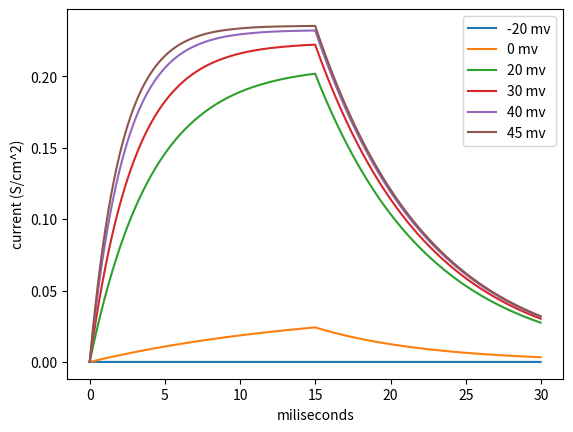

Write the Python code that produced this figure.
import math
import numpy as np
import matplotlib.pyplot as plt
from scipy.integrate import solve_ivp

gk_bar = 0.036  # conductance bar (max conductance): S/cm^2
ek = -77  # equilibrium potential: mV


def alpha_nf(v):
    """
    alpha-param function
    :param v:
        voltage
    :return:
    """
    v = v+0.01
    #v = v+55

    exp = math.exp(-v)
    #exp = math.exp(-v/10)

    eq = v/(1-exp)

    return 0.01 * eq
    #return 0.01 * eq


def beta_nf(v):
    """
    beta-param function
    :param v:
        voltage
    :return:
    """
    v = v + 65
    exp = math.exp(-v/80)
    return 0.125 * exp


def nf(t, y=0):
    """
    The probability of open a gate.
    """
    n = y
    if n is None:
        n = 0
    a = alpha_nf(v)
    b = beta_nf(v)
    ab = (a+b)
    n_inf = a / ab
    tau = 1 / ab

    return (n_inf-n) / tau


if __name__ == '__main__':
    voltages = [-20, 0, 20, 30, 40, 45]

    for v in voltages:
        vol = v
        # for 15 ms membrane is depolarized to selected voltage v
        steps = 15  # ms
        step_size = 0.01
        t_eval = np.arange(start=0, stop=steps, step=step_size)
        sol = solve_ivp(nf, [0, steps], t_eval=t_eval, y0=[0])
        ns = sol.y.reshape(sol.y.shape[1])
        time = sol.t

        # then for 15 ms membrane is polarized to -70 mV
        v = -70  # mV
        steps = 15  # ms
        step_size = 0.01
        t_eval = np.arange(start=0, stop=steps, step=step_size)
        sol = solve_ivp(nf, [0, 100], t_eval=t_eval, y0=[ns[-1]])
        ns2 = sol.y.reshape(sol.y.shape[1])
        ns = np.concatenate([ns, ns2])
        time = np.concatenate([time, sol.t+time[-1]])

        i = gk_bar * ns * (v - ek)  # current
        gk = gk_bar * ns**4  # channel transduction


        #plt.plot(time, gk)
        plt.plot(time, i, label='%s mv' % vol)

    plt.legend()
    plt.xlabel('miliseconds')
    plt.ylabel('current (S/cm^2)')
    plt.show()